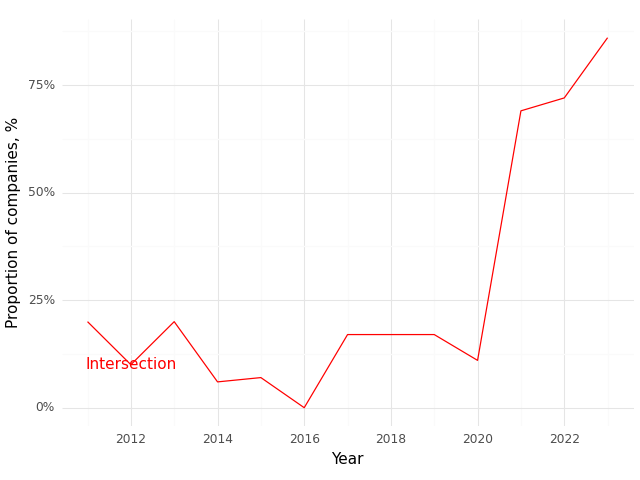

The table this chart was drawn from, first rows:
, Year, Intersection (Prop)
0, 2011, 0.2
1, 2012, 0.1
2, 2013, 0.2
3, 2014, 0.06
4, 2015, 0.07
5, 2016, 0.0
6, 2017, 0.17
7, 2018, 0.17
8, 2019, 0.17
9, 2020, 0.11
10, 2021, 0.69
11, 2022, 0.72
12, 2023, 0.86
